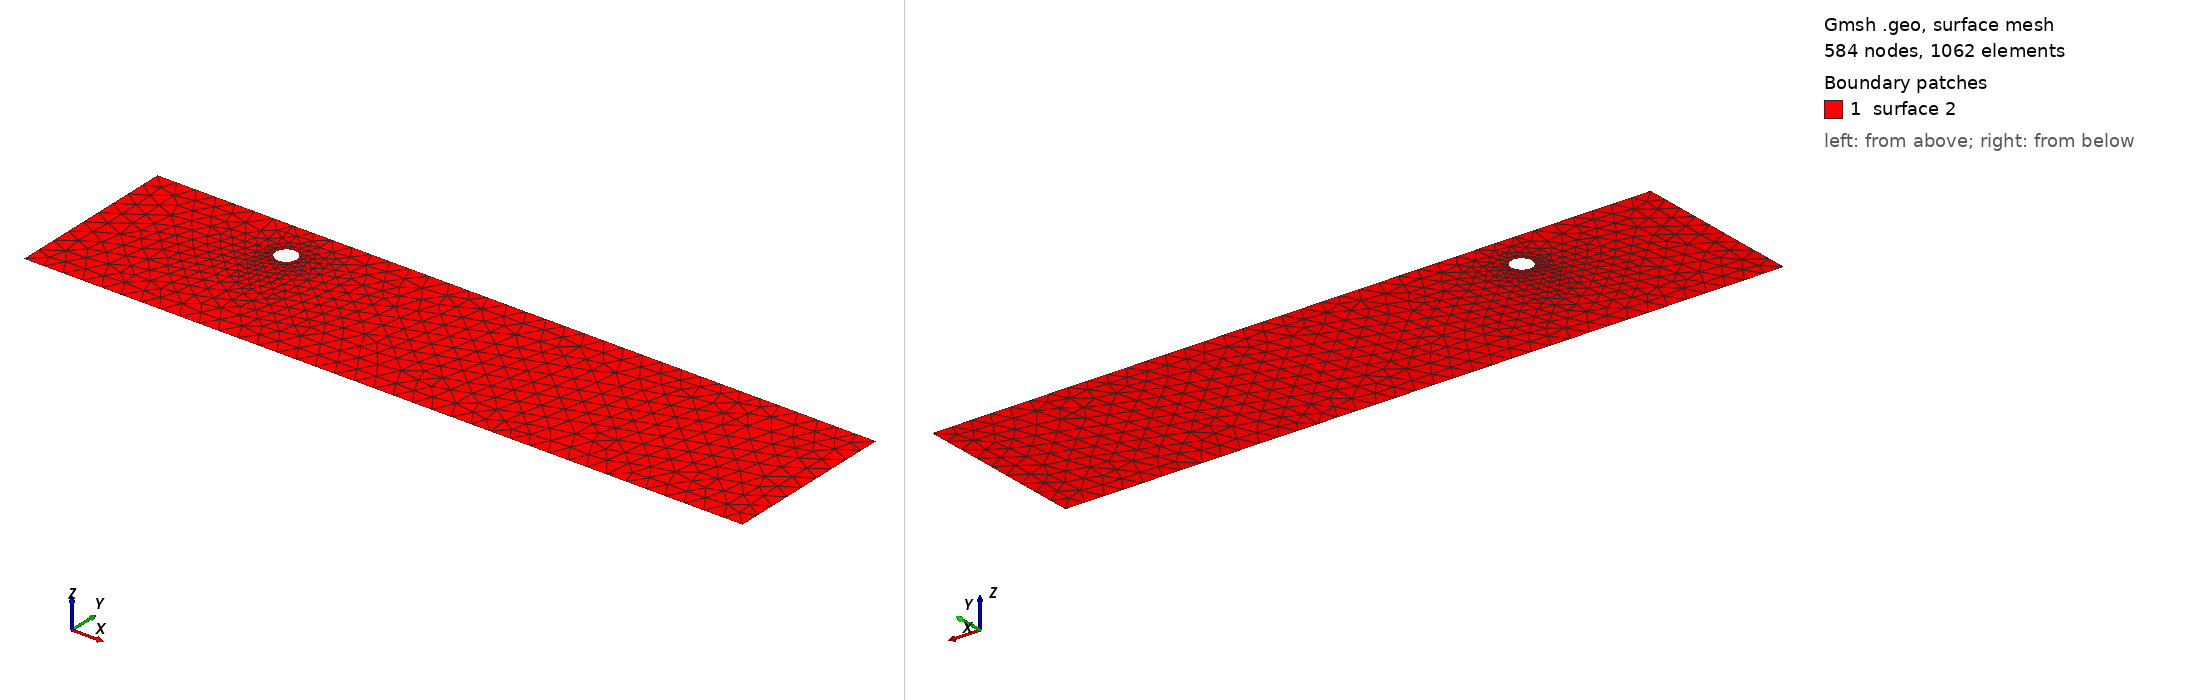

Gmsh geometry script, surface-meshed: 584 nodes, 1062 surface elements. Boundary patches (legend numbers): 1 surface 2. Left view from above one corner, right view from below the opposite corner. The script declares no physical surfaces, so the legend lists its geometric surfaces. The drawing asked Gmsh for element sizes between 1% and 20% of the model's largest extent; the script's own settings can give other sizes.

=== cad_091.geo (drawn) ===
//+
SetFactory("OpenCASCADE");
//+
Point(1) = {0.321777, -4.276095, 0.000000, 1.000000};
//+
Point(2) = {37.296762, -4.276095, 0.000000, 1.000000};
//+
Point(3) = {37.296762, 4.653399, 0.000000, 1.000000};
//+
Point(4) = {0.321777, 4.653399, 0.000000, 1.000000};
//+
Line(1) = {4, 1};
//+
Line(2) = {1, 2};
//+
Line(3) = {2, 3};
//+
Line(4) = {3, 4};
//+
Curve Loop(1) = {1, 2, 3, 4};
//+
Point(6) = {9.179615, 2.460473, 0.000000, 0.054365};
//+
Point(5) = {8.635968, 2.460473, 0.000000, 0.054365};
//+
Point(7) = {8.364144, 2.931285, 0.000000, 0.054365};
//+
Point(8) = {8.364144, 1.989660, 0.000000, 0.054365};
//+
Ellipse(5) = {6, 5, 7, 7};
//+
Ellipse(6) = {7, 5, 8, 8};
//+
Ellipse(7) = {8, 5, 6, 6};
//+
Curve Loop(2) = {5, 6, 7};
//+
Plane Surface(2) = {1, 2};
//+
Physical Curve("INFLOW", 100) = {1};
//+
Physical Curve("OUTFLOW", 101) = {3};
//+
Physical Curve("WALL_BOUNDARY", 102) = {2, 4};
//+
Physical Curve("OBSTACLE", 103) = {5, 6, 7};
